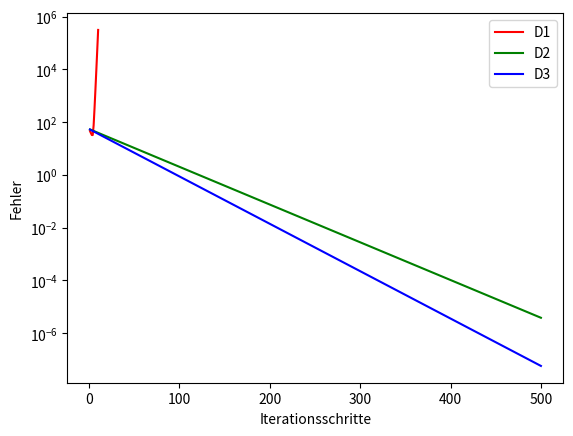

Write Python code to recreate this figure.
import numpy as np
import matplotlib.pyplot as plt

def Richardson(A, b, D, x0, max_iter):
    I = np.eye(A.shape[0])

    xi = np.zeros((max_iter, A.shape[1]))
    xi[0] = np.dot((I - np.dot(D, A)), x0) + np.dot(D, b)
    for i in range(1,max_iter):
        xi[i] = np.dot((I - np.dot(D, A)), xi[i-1]) + np.dot(D, b)

    return xi


def createMatrixB(m):
    B = np.zeros((m, m))

    B[0, 0] = 4
    B[0, 1] = -1


    for i in range(1, m-1):
        B[i, i-1] = -1

        B[i, i] = 4
        B[i, i+1] = -1

    B[m-1, m-2] = -1

    B[m-1, m-1] = 4

    return B


def createNegativeI(m):
    I_negative = np.zeros((m, m))
    for i in range(m):

        I_negative[i, i] = -1

    return I_negative


def createMatrixA(m):

    n = m * m
    B = createMatrixB(m)
    I_negative = createNegativeI(m)
    I_B_I = np.concatenate((I_negative, B, I_negative), axis=1)

    A = np.zeros((n, n))


    A[:m, :2*m] = I_B_I[:, m:]


    for i in range(m, n-m, m):
        A[i:i+m, i-m:i+2*m] = I_B_I

    A[n-m:n, n-2*m:n] = I_B_I[:, :2*m]

    return A


A = createMatrixA(10)
b = np.ones(100)
x0 = np.zeros(100)
xk = np.linalg.solve(A, b)

# a)

axi = Richardson(A, b, np.eye(100), x0, 10)

aEk = np.zeros(axi.shape[0])
for i in range(axi.shape[0]):
    aEk[i] = np.linalg.norm(axi[i] - xk)


# b)

bxi = Richardson(A, b, np.eye(100)*0.2, x0, 500)

bEk = np.zeros(bxi.shape[0])
for i in range(bxi.shape[0]):
    bEk[i] = np.linalg.norm(bxi[i] - xk)



# c)

cxi = Richardson(A, b, np.linalg.inv(np.diag(np.diagonal(A))), x0, 500)

cEk = np.zeros(cxi.shape[0])
for i in range(cxi.shape[0]):
    cEk[i] = np.linalg.norm(cxi[i] - xk)



plt.plot(range(1,11),aEk,color="r",label="D1")
plt.plot(range(1,501),bEk,color="g",label="D2")
plt.plot(range(1,501),cEk,color="b",label="D3")

plt.xlabel("Iterationsschritte")
plt.ylabel("Fehler")
plt.yscale("log")
plt.legend()
plt.show()
